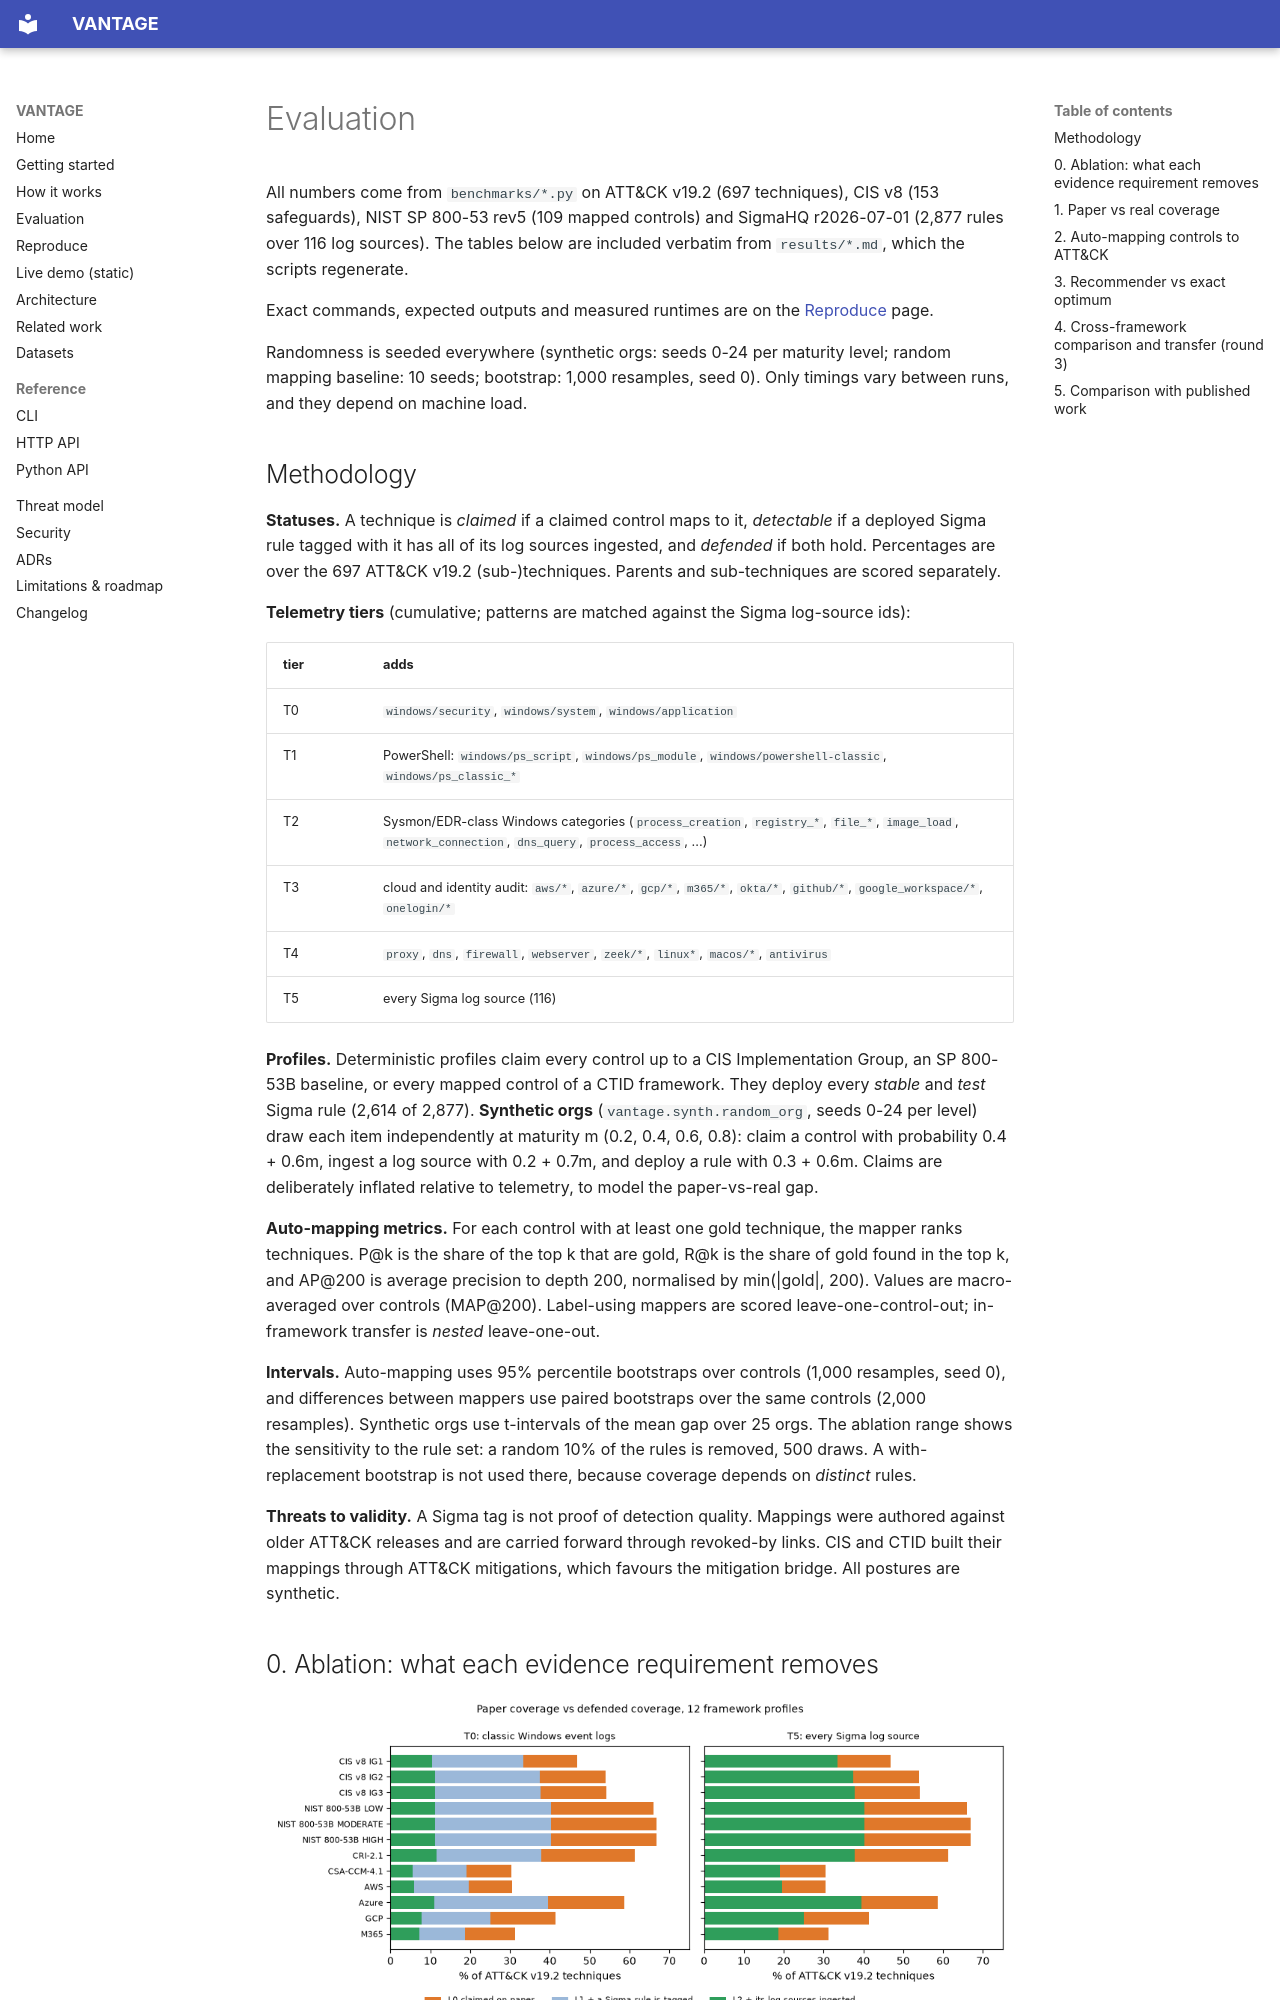

repository: rakshit-737/vantage · page: benchmarks/index.html · generator: mkdocs

# Evaluation

All numbers come from `benchmarks/*.py` on ATT&CK v19.2 (697 techniques), CIS v8 (153
safeguards), NIST SP 800-53 rev5 (109 mapped controls) and SigmaHQ r2026-07-01 (2,877 rules over
116 log sources). The tables below are included verbatim from `results/*.md`, which the scripts
regenerate.

Exact commands, expected outputs and measured runtimes are on the [Reproduce](reproduce.md) page.

Randomness is seeded everywhere (synthetic orgs: seeds 0-24 per maturity level; random mapping
baseline: 10 seeds; bootstrap: 1,000 resamples, seed 0). Only timings vary between runs, and
they depend on machine load.
